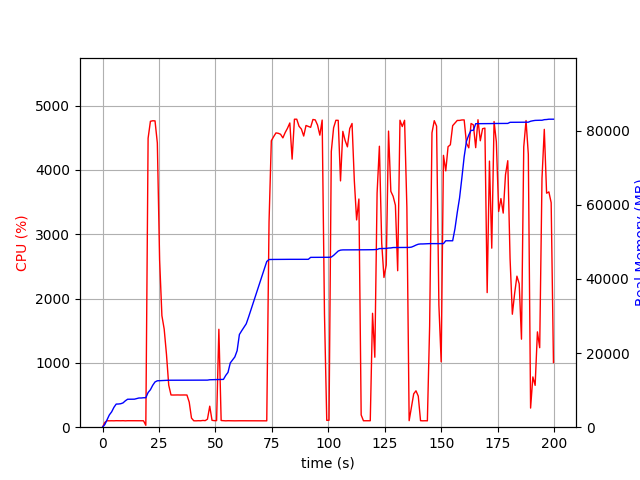

Data behind this chart, as committed beside it:
elapsed_time, nproc, cpu, mem_real, mem_virtual
4.00543212890625e-05, 1, 0.0, 7.41, 3186
1.006, 1, 74.5, 723.9, 1688
2.013, 1, 100.3, 2024, 3656
3.02, 1, 99.3, 3324, 6536
4.028, 1, 100.2, 4140, 6786
5.035, 1, 99.3, 5354, 8578
6.042, 1, 101.2, 6236, 10738
7.049, 1, 100.3, 6258, 10738
8.058, 1, 100.2, 6334, 10738
9.065, 1, 101.3, 6556, 10738
10.07, 1, 99.0, 7110, 10750
11.08, 1, 101.0, 7540, 10750
12.09, 1, 101.1, 7550, 10750
13.1, 1, 100.1, 7550, 10750
14.11, 1, 100.1, 7560, 10750
15.12, 1, 100.1, 7714, 10750
16.13, 1, 100.1, 7880, 10750
17.14, 1, 101.1, 7880, 10750
18.15, 1, 100.1, 7948, 10750
19.16, 1, 29.7, 7948, 10750
20.17, 1, 4493, 9356, 15569
21.19, 1, 4756, 10111, 16428
22.21, 1, 4765, 11304, 17661
23.23, 1, 4763, 12208, 18658
24.25, 1, 4419, 12522, 18978
25.26, 1, 2597, 12556, 18978
26.27, 1, 1734, 12604, 19018
27.28, 1, 1526, 12630, 19050
28.29, 1, 1135, 12648, 19162
29.3, 1, 653.5, 12670, 19242
30.31, 1, 501.2, 12670, 19242
31.31, 1, 500.2, 12670, 19242
32.32, 1, 501.0, 12682, 19242
33.33, 1, 501.4, 12682, 19242
34.34, 1, 500.5, 12682, 19242
35.34, 1, 501.5, 12682, 19242
36.35, 1, 501.2, 12682, 19242
37.36, 1, 500.3, 12682, 19242
38.37, 1, 390.3, 12682, 19242
39.37, 1, 141.9, 12682, 19242
40.38, 1, 100.0, 12682, 19242
41.39, 1, 99.1, 12682, 19242
42.4, 1, 101.0, 12682, 19242
43.41, 1, 100.0, 12682, 19242
44.42, 1, 105.0, 12682, 19242
45.43, 1, 102.0, 12698, 19242
46.44, 1, 124.8, 12700, 19370
47.45, 1, 326.8, 12799, 19370
48.46, 1, 106.8, 12813, 19371
49.47, 1, 101.9, 12814, 19371
50.48, 1, 102.0, 12863, 19531
51.49, 1, 1522, 12863, 19531
52.5, 1, 104.0, 12863, 19531
53.51, 1, 101.1, 12895, 19531
54.52, 1, 99.0, 13959, 22091
55.53, 1, 100.9, 14785, 22091
56.54, 1, 100.0, 17335, 27403
57.55, 1, 100.0, 18139, 27423
58.56, 1, 99.0, 18957, 27647
59.57, 1, 100.1, 20631, 33791
... 138 more rows
